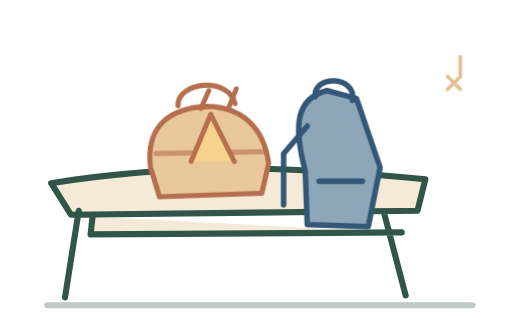
t = 0.00 s
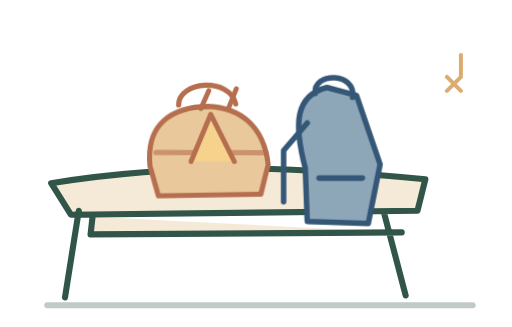
t = 1.38 s
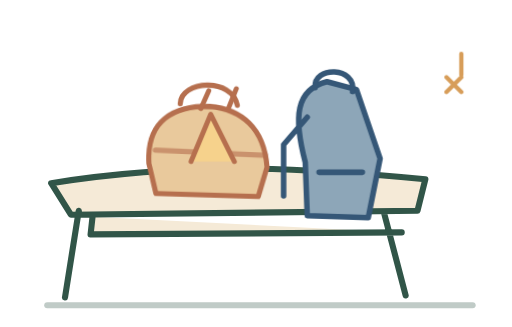
t = 2.75 s
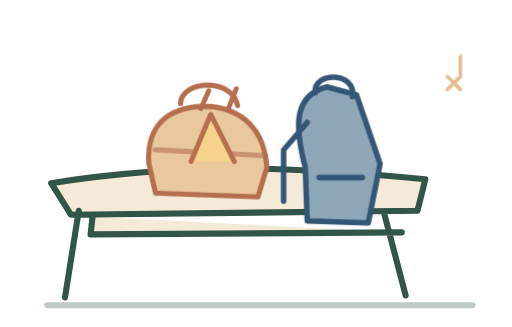
t = 5.50 s
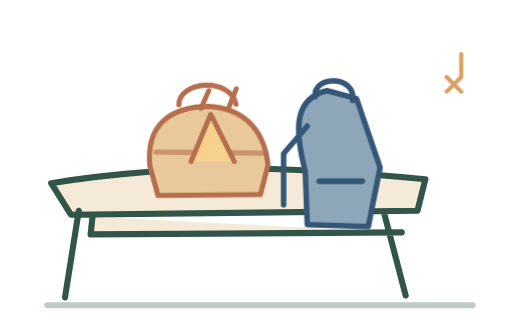
t = 6.88 s
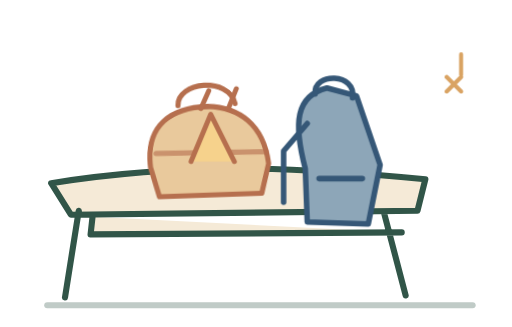
t = 8.25 s

The animated SVG that drew these frames (rendered in a browser with its animation timeline set to each time). Animation: 4 CSS @keyframes rules; frames cover the first 8.25 s, repeats indefinitely.

<svg xmlns="http://www.w3.org/2000/svg" viewBox="0 0 260 166" width="260" height="166" fill="none" stroke-linecap="round" stroke-linejoin="round"><style><![CDATA[
.trace{stroke-dasharray:440;stroke-dashoffset:0;animation:ink 11s ease-in-out infinite}
.float{transform-box:fill-box;transform-origin:50% 50%;animation:float 7s ease-in-out infinite}
.sway{transform-box:fill-box;transform-origin:50% 50%;animation:sway 8.5s ease-in-out infinite}
.spark{transform-box:fill-box;transform-origin:center;animation:pulse 5s ease-in-out infinite}
@keyframes ink{0%,100%{stroke-dashoffset:0;opacity:1}50%{stroke-dashoffset:21;opacity:.8}}
@keyframes float{0%,100%{transform:translateY(0)}50%{transform:translateY(-5px)}}
@keyframes sway{0%,100%{transform:rotate(-2deg)}50%{transform:rotate(3deg)}}
@keyframes pulse{0%,100%{transform:scale(.92);opacity:.65}50%{transform:scale(1.08);opacity:1}}
@media(prefers-reduced-motion:reduce){.trace,.float,.sway,.spark{animation:none!important}}
]]></style><g stroke="#315548" stroke-width="3.1"><path d="M26 93c69-11 128-8 190-2l-4 16-176 2-10-16ZM40 107l-7 44M195 108l11 42M47 110l-1 9 158-1" fill="#F5EAD7"/><path d="M24 155h216" opacity=".3"/></g><g class="sway" stroke="#B66F4E" stroke-width="2.6" fill="#E9C99C"><path d="M76 84c-2-22 12-30 30-30 16 1 28 10 30 30l-4 15H80l-4-15Z"/><path d="M91 53c0-12 26-14 29 0" fill="none"/><path d="M79 77l56 1" opacity=".6"/></g><g class="float" stroke="#355777" stroke-width="2.8" fill="#8DA6B8"><path d="M155 87c-6-23-5-37 11-41l15 4 12 35-6 30-31-1-1-27Z"/><path d="M156 64l-12 14v26M179 51c2-13-20-13-19-2M162 92h22" fill="none"/></g><g stroke="#B66F4E" stroke-width="2.5"><path d="M97 82l10-24 12 24" fill="#F6D28C"/><path d="M102 55l4-9M116 55l4-10"/></g><g class="spark" stroke="#D79D58" stroke-width="2"><path d="M227 39l7 7M234 39l-7 7M234 28v10"/></g></svg>
